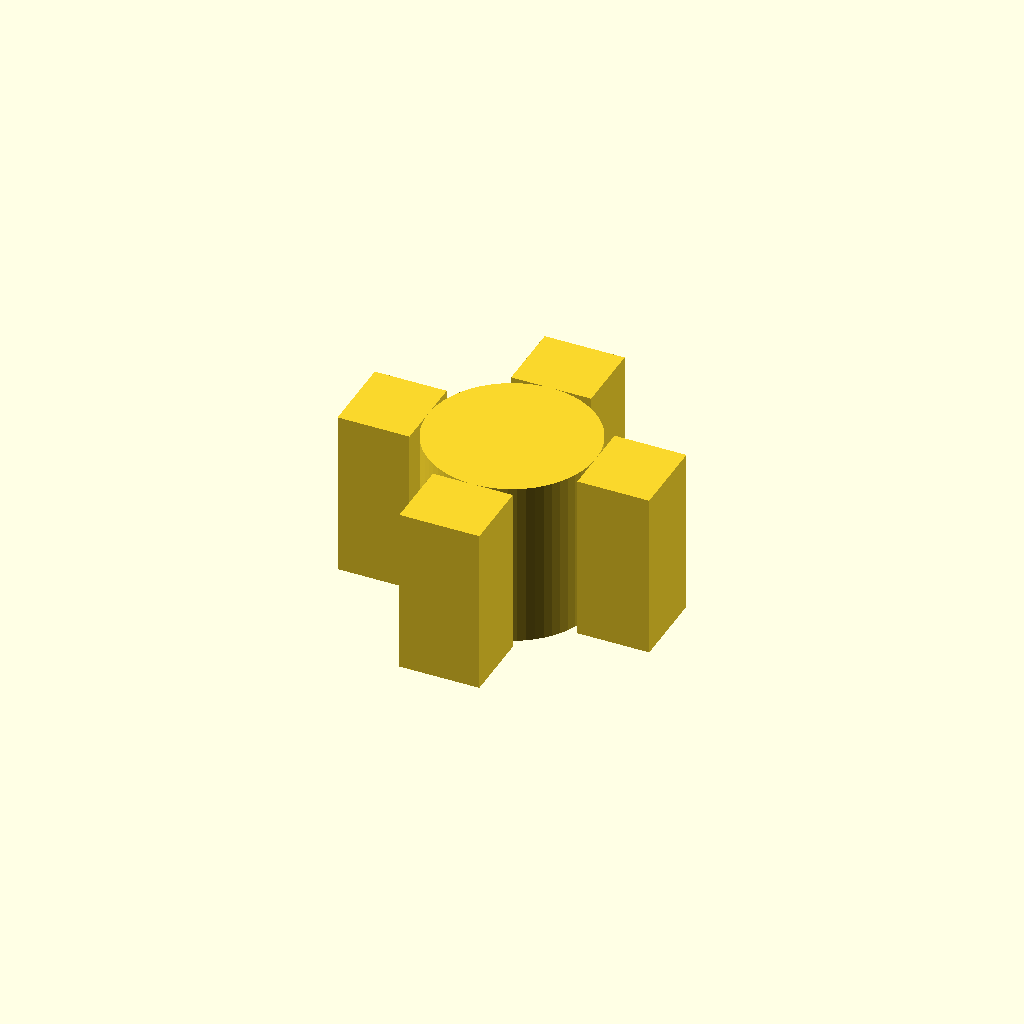
Cell 1: rendered with the file's own defaults.
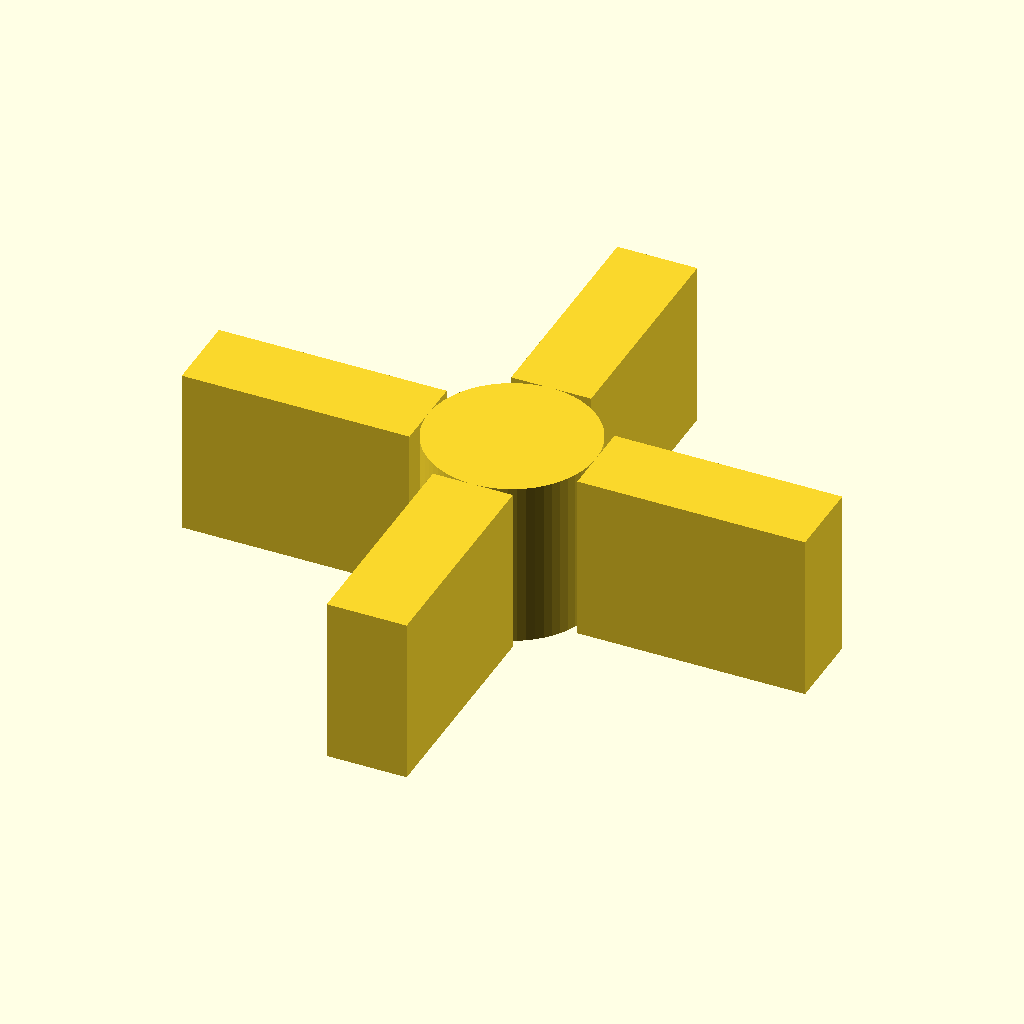
Cell 2: the same model with bbox_xy = 23.4.
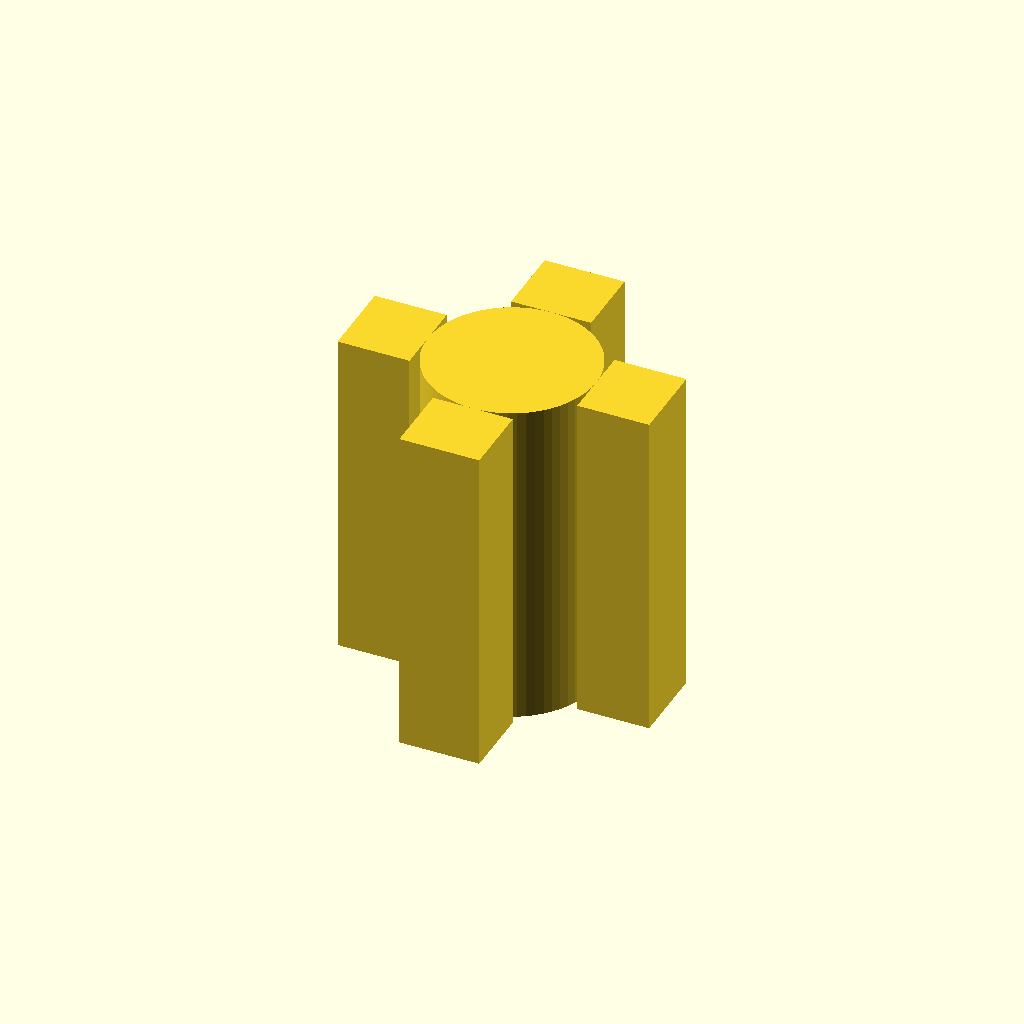
Cell 3 — bbox_z set to 12.6, the other parameters unchanged.
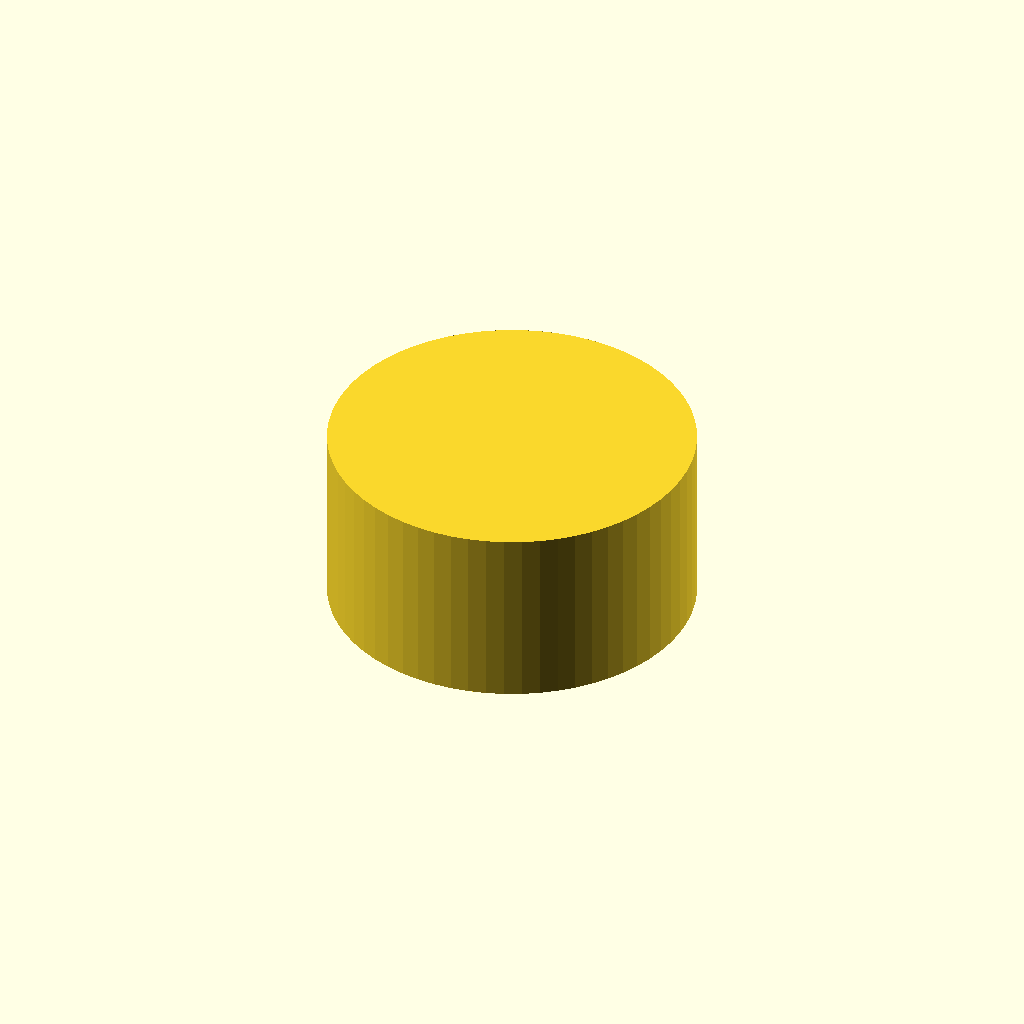
Cell 4: core_d = 12.6 (everything else at default).
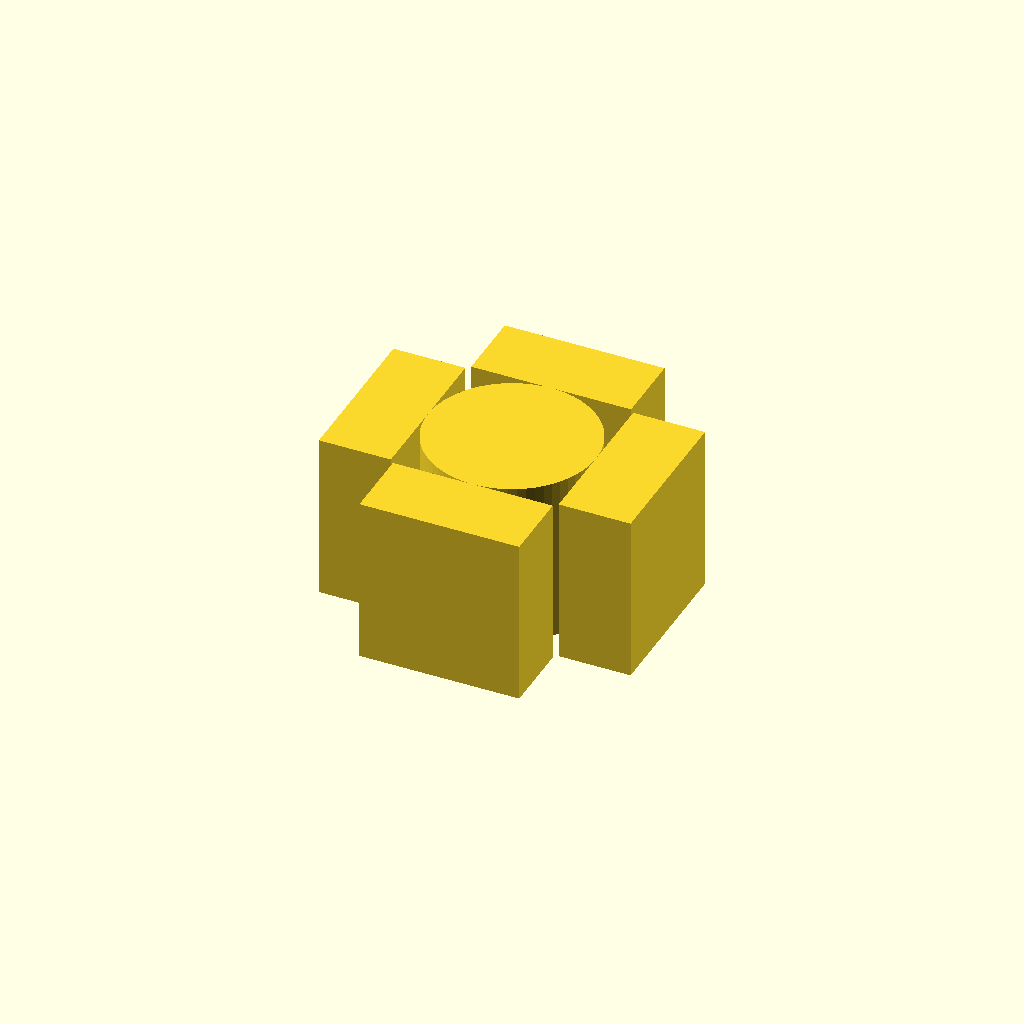
Cell 5: the same model with tab_w = 6.
One fixed orthographic camera (rotation 55°, 0°, 25°; colour scheme Cornfield) for every cell.
The OpenSCAD source (results/slice100k/baselines/gpt52/scad/1120779.scad):
$fn=64;

bbox_xy = 11.7;
bbox_z  = 6.3;

core_d = 6.3;
core_h = bbox_z;

tab_len = (bbox_xy - core_d)/2;
tab_w   = 3.0;
tab_h   = core_h;

module tab_x() {
    translate([core_d/2, -tab_w/2, -tab_h/2])
        cube([tab_len, tab_w, tab_h], center=false);
}

module tab_y() {
    translate([-tab_w/2, core_d/2, -tab_h/2])
        cube([tab_w, tab_len, tab_h], center=false);
}

module hub() {
    union() {
        cylinder(d=core_d, h=core_h, center=true);
        tab_x();
        mirror([1,0,0]) tab_x();
        tab_y();
        mirror([0,1,0]) tab_y();
    }
}

hub();
Parameter table extracted from the source (name, type, default, range or options):
bbox_xy: number, default 11.7
bbox_z: number, default 6.3
core_d: number, default 6.3
tab_w: number, default 3
